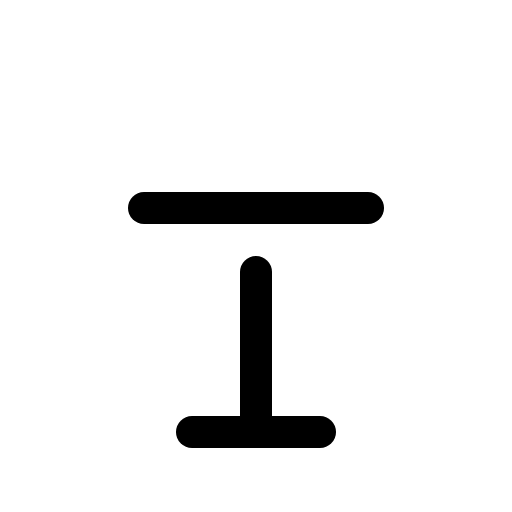
t = 0.00 s
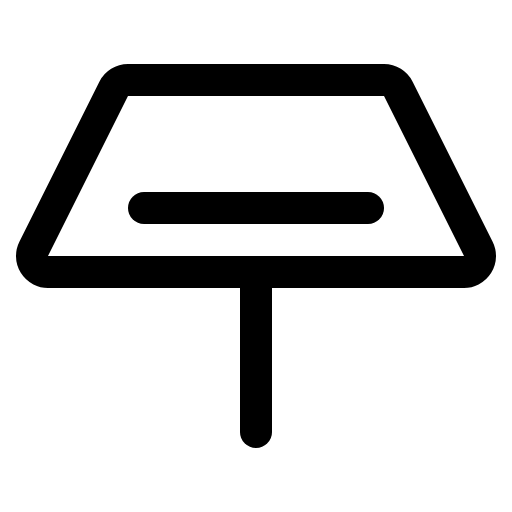
t = 0.90 s
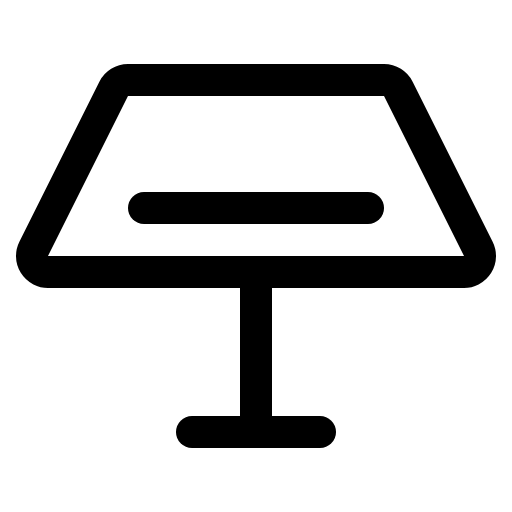
t = 1.28 s
t = 2.03 s: frame unchanged from t = 1.28 s, image omitted
t = 2.78 s: frame unchanged from t = 1.28 s, image omitted
t = 3.15 s: frame unchanged from t = 1.28 s, image omitted

The animated SVG that drew these frames (rendered in a browser with its animation timeline set to each time). Animation: 1 CSS @keyframes rule; one cycle of 3.90 s, repeats indefinitely.

<svg xmlns="http://www.w3.org/2000/svg" viewBox="0 0 256 256">
  <style>
    .draw-line {
      stroke-dasharray: 2000;
      stroke-dashoffset: 0;
    }
    svg:hover .draw-line {
      animation: phosphor-draw-in 3s ease-in-out infinite alternate;
    }
    @keyframes phosphor-draw-in {
      0%   { stroke-dashoffset: 2000; }
      50%  { stroke-dashoffset: 0; }
      100% { stroke-dashoffset: 0; }
    }
  </style><rect width="256" height="256" fill="none"/><path d="M24,136a8,8,0,0,1-7.16-11.58l40-80A8,8,0,0,1,64,40H192a8,8,0,0,1,7.16,4.42l40,80A8,8,0,0,1,232,136Z" fill="none" stroke="currentColor" stroke-linecap="round" stroke-linejoin="round" stroke-width="16" class="draw-line" pathLength="1" style="animation-delay: 0s"/><line x1="72" y1="104" x2="184" y2="104" fill="none" stroke="currentColor" stroke-linecap="round" stroke-linejoin="round" stroke-width="16" class="draw-line" pathLength="1" style="animation-delay: 0.3s"/><line x1="128" y1="136" x2="128" y2="216" fill="none" stroke="currentColor" stroke-linecap="round" stroke-linejoin="round" stroke-width="16" class="draw-line" pathLength="1" style="animation-delay: 0.6s"/><line x1="96" y1="216" x2="160" y2="216" fill="none" stroke="currentColor" stroke-linecap="round" stroke-linejoin="round" stroke-width="16" class="draw-line" pathLength="1" style="animation-delay: 0.9s"/></svg>
